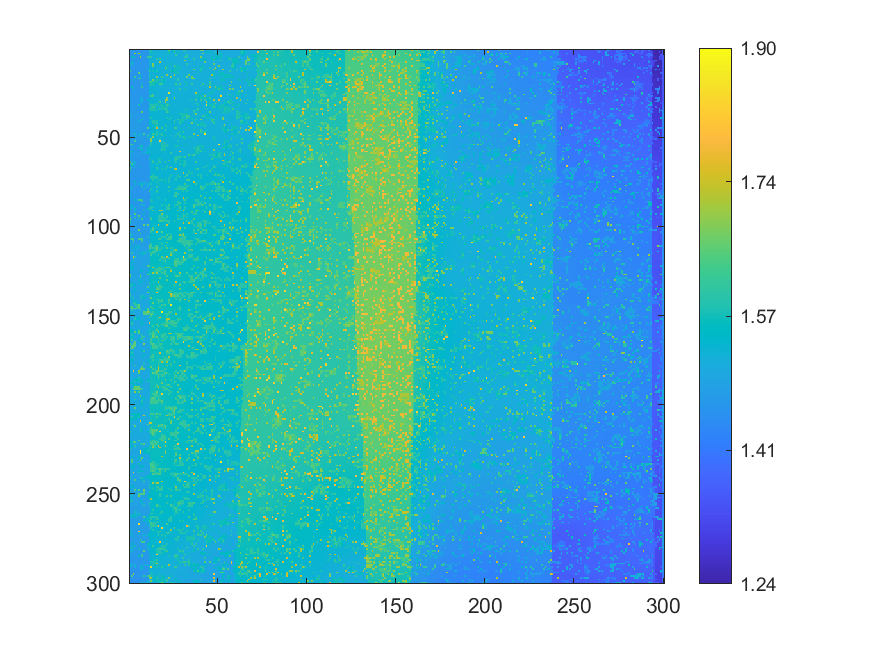

Source data for this figure (header and first rows):
1.45804605815927, 1.45783192348386, 1.45673110472189, 1.45802843739549, 1.45672902280266, 1.4556906794786, 1.45526518014469, 1.4562961403332, 1.45644634452915, 1.4570628470015, 1.45779459495076, 1.6099401411536, 1.57527302412228, 1.52267442274373, 1.52090326400387, 1.52174518648974, 1.52204428342846, 1.52001352472462, 1.51877546211775, 1.51825516346591, 1.52022643106825, 1.5159529822272, 1.6682001411536, 1.51617587860385
1.459, 1.464, 1.508, 1.457, 1.457, 1.456, 1.457, 1.456, 1.458, 1.458, 1.459, 1.526, 1.575, 1.523, 1.522, 1.522, 1.521, 1.52, 1.519, 1.518, 1.519, 1.517, 1.568, 1.514
1.459, 1.459, 1.458, 1.715, 1.5, 1.715, 1.458, 1.46, 1.458, 1.459, 1.46, 1.575, 1.523, 1.575, 1.522, 1.522, 1.522, 1.52, 1.518, 1.518, 1.518, 1.569, 1.568, 1.519
1.46, 1.459, 1.459, 1.459, 1.458, 1.459, 1.557, 1.459, 1.459, 1.46, 1.462, 1.526, 1.524, 1.523, 1.522, 1.522, 1.519, 1.519, 1.52, 1.519, 1.52, 1.52, 1.52, 1.518
1.46, 1.563, 1.551, 1.527, 1.458, 1.459, 1.714, 1.461, 1.461, 1.46, 1.609, 1.613, 1.611, 1.523, 1.522, 1.522, 1.524, 1.523, 1.521, 1.52, 1.52, 1.519, 1.519, 1.519
1.461, 1.462, 1.462, 1.461, 1.459, 1.458, 1.459, 1.46, 1.462, 1.461, 1.462, 1.529, 1.524, 1.523, 1.522, 1.611, 1.524, 1.616, 1.52, 1.52, 1.519, 1.519, 1.519, 1.519
1.462, 1.454, 1.462, 1.459, 1.459, 1.459, 1.458, 1.461, 1.462, 1.462, 1.462, 1.528, 1.526, 1.521, 1.522, 1.521, 1.522, 1.521, 1.521, 1.52, 1.519, 1.518, 1.518, 1.517
1.463, 1.562, 1.461, 1.463, 1.461, 1.461, 1.455, 1.461, 1.463, 1.462, 1.463, 1.526, 1.525, 1.526, 1.523, 1.522, 1.522, 1.731, 1.52, 1.521, 1.516, 1.517, 1.519, 1.519
1.462, 1.514, 1.511, 1.462, 1.462, 1.463, 1.461, 1.462, 1.463, 1.462, 1.461, 1.526, 1.525, 1.68, 1.523, 1.525, 1.519, 1.52, 1.52, 1.521, 1.522, 1.519, 1.518, 1.569
1.55, 1.46, 1.459, 1.461, 1.462, 1.464, 1.459, 1.462, 1.462, 1.462, 1.463, 1.525, 1.527, 1.68, 1.524, 1.523, 1.522, 1.522, 1.521, 1.521, 1.522, 1.571, 1.518, 1.519
1.461, 1.462, 1.458, 1.463, 1.464, 1.464, 1.461, 1.461, 1.463, 1.462, 1.463, 1.527, 1.528, 1.527, 1.525, 1.524, 1.521, 1.521, 1.521, 1.52, 1.676, 1.571, 1.517, 1.518
1.461, 1.46, 1.46, 1.462, 1.464, 1.464, 1.46, 1.461, 1.462, 1.462, 1.548, 1.527, 1.527, 1.526, 1.526, 1.523, 1.523, 1.522, 1.522, 1.521, 1.522, 1.571, 1.519, 1.518
1.619, 1.46, 1.46, 1.459, 1.463, 1.463, 1.462, 1.462, 1.462, 1.462, 1.463, 1.627, 1.528, 1.575, 1.547, 1.579, 1.524, 1.523, 1.522, 1.52, 1.519, 1.519, 1.519, 1.569
1.462, 1.461, 1.462, 1.459, 1.463, 1.654, 1.462, 1.461, 1.462, 1.462, 1.462, 1.524, 1.523, 1.526, 1.525, 1.525, 1.523, 1.525, 1.52, 1.52, 1.519, 1.521, 1.52, 1.518
1.461, 1.461, 1.463, 1.461, 1.462, 1.463, 1.56, 1.462, 1.461, 1.462, 1.463, 1.579, 1.528, 1.526, 1.525, 1.524, 1.523, 1.522, 1.52, 1.52, 1.52, 1.7, 1.519, 1.519
1.462, 1.46, 1.462, 1.62, 1.462, 1.463, 1.561, 1.461, 1.461, 1.462, 1.464, 1.587, 1.528, 1.527, 1.525, 1.685, 1.523, 1.521, 1.63, 1.521, 1.521, 1.521, 1.52, 1.682
1.463, 1.462, 1.461, 1.459, 1.463, 1.616, 1.616, 1.462, 1.462, 1.461, 1.46, 1.577, 1.526, 1.526, 1.525, 1.526, 1.523, 1.521, 1.522, 1.521, 1.52, 1.52, 1.519, 1.519
1.461, 1.461, 1.56, 1.461, 1.462, 1.462, 1.461, 1.461, 1.461, 1.461, 1.463, 1.527, 1.527, 1.678, 1.574, 1.575, 1.573, 1.572, 1.571, 1.554, 1.57, 1.518, 1.518, 1.518
1.462, 1.461, 1.461, 1.461, 1.462, 1.462, 1.463, 1.462, 1.463, 1.461, 1.459, 1.62, 1.625, 1.576, 1.574, 1.575, 1.523, 1.522, 1.571, 1.544, 1.521, 1.518, 1.519, 1.521
1.463, 1.461, 1.461, 1.461, 1.462, 1.461, 1.461, 1.561, 1.459, 1.46, 1.462, 1.529, 1.577, 1.577, 1.558, 1.527, 1.523, 1.618, 1.614, 1.534, 1.52, 1.519, 1.519, 1.52
1.463, 1.464, 1.461, 1.461, 1.461, 1.461, 1.461, 1.462, 1.461, 1.461, 1.461, 1.527, 1.578, 1.578, 1.546, 1.526, 1.523, 1.572, 1.519, 1.519, 1.521, 1.52, 1.519, 1.518
1.462, 1.562, 1.464, 1.462, 1.462, 1.461, 1.461, 1.616, 1.461, 1.461, 1.462, 1.524, 1.528, 1.528, 1.527, 1.522, 1.523, 1.521, 1.519, 1.519, 1.519, 1.519, 1.519, 1.52
1.46, 1.459, 1.568, 1.463, 1.462, 1.462, 1.46, 1.462, 1.461, 1.461, 1.462, 1.53, 1.528, 1.528, 1.528, 1.523, 1.526, 1.522, 1.522, 1.521, 1.517, 1.518, 1.52, 1.52
1.465, 1.464, 1.464, 1.463, 1.462, 1.462, 1.461, 1.461, 1.461, 1.46, 1.458, 1.531, 1.529, 1.527, 1.526, 1.526, 1.525, 1.524, 1.522, 1.521, 1.52, 1.519, 1.52, 1.52
1.464, 1.463, 1.462, 1.462, 1.462, 1.46, 1.461, 1.463, 1.461, 1.461, 1.46, 1.53, 1.53, 1.525, 1.525, 1.524, 1.524, 1.522, 1.522, 1.521, 1.521, 1.519, 1.856, 1.52
1.464, 1.465, 1.459, 1.464, 1.462, 1.463, 1.463, 1.462, 1.463, 1.462, 1.461, 1.532, 1.532, 1.629, 1.525, 1.526, 1.524, 1.524, 1.521, 1.522, 1.521, 1.52, 1.52, 1.521
1.466, 1.465, 1.464, 1.462, 1.463, 1.463, 1.519, 1.462, 1.463, 1.462, 1.463, 1.53, 1.63, 1.63, 1.525, 1.525, 1.525, 1.524, 1.523, 1.522, 1.522, 1.521, 1.521, 1.522
1.466, 1.466, 1.463, 1.463, 1.463, 1.461, 1.462, 1.513, 1.462, 1.462, 1.463, 1.531, 1.53, 1.529, 1.527, 1.526, 1.524, 1.524, 1.522, 1.523, 1.523, 1.692, 1.521, 1.522
1.464, 1.466, 1.465, 1.463, 1.463, 1.466, 1.556, 1.514, 1.463, 1.462, 1.552, 1.513, 1.529, 1.528, 1.527, 1.528, 1.578, 1.525, 1.523, 1.524, 1.691, 1.691, 1.521, 1.521
1.469, 1.468, 1.463, 1.464, 1.463, 1.462, 1.515, 1.523, 1.463, 1.463, 1.462, 1.531, 1.534, 1.528, 1.527, 1.527, 1.526, 1.63, 1.523, 1.525, 1.69, 1.523, 1.522, 1.523
1.468, 1.466, 1.465, 1.464, 1.464, 1.463, 1.463, 1.465, 1.465, 1.464, 1.464, 1.582, 1.532, 1.532, 1.553, 1.581, 1.527, 1.524, 1.521, 1.526, 1.526, 1.575, 1.523, 1.524
1.468, 1.468, 1.465, 1.466, 1.465, 1.573, 1.467, 1.466, 1.464, 1.465, 1.465, 1.533, 1.59, 1.581, 1.581, 1.58, 1.528, 1.578, 1.578, 1.555, 1.526, 1.625, 1.576, 1.525
1.469, 1.468, 1.468, 1.466, 1.466, 1.466, 1.466, 1.465, 1.467, 1.466, 1.466, 1.534, 1.582, 1.622, 1.581, 1.531, 1.58, 1.529, 1.579, 1.577, 1.577, 1.578, 1.526, 1.526
1.472, 1.469, 1.468, 1.468, 1.466, 1.465, 1.465, 1.465, 1.466, 1.466, 1.465, 1.585, 1.583, 1.583, 1.582, 1.53, 1.58, 1.58, 1.578, 1.577, 1.626, 1.578, 1.528, 1.523
1.472, 1.468, 1.469, 1.469, 1.467, 1.466, 1.467, 1.466, 1.467, 1.467, 1.468, 1.531, 1.583, 1.583, 1.582, 1.581, 1.529, 1.529, 1.529, 1.557, 1.582, 1.577, 1.527, 1.527
1.47, 1.471, 1.469, 1.47, 1.469, 1.469, 1.469, 1.664, 1.466, 1.467, 1.468, 1.533, 1.534, 1.532, 1.531, 1.532, 1.53, 1.53, 1.528, 1.528, 1.529, 1.625, 1.577, 1.526
1.471, 1.471, 1.471, 1.47, 1.469, 1.468, 1.468, 1.468, 1.468, 1.468, 1.468, 1.471, 1.534, 1.533, 1.531, 1.531, 1.531, 1.529, 1.527, 1.527, 1.527, 1.528, 1.526, 1.526
1.572, 1.473, 1.471, 1.471, 1.469, 1.469, 1.469, 1.47, 1.469, 1.469, 1.469, 1.535, 1.535, 1.533, 1.532, 1.531, 1.534, 1.529, 1.528, 1.528, 1.529, 1.528, 1.527, 1.527
1.474, 1.467, 1.471, 1.47, 1.47, 1.47, 1.47, 1.469, 1.469, 1.469, 1.469, 1.535, 1.588, 1.533, 1.532, 1.531, 1.534, 1.529, 1.529, 1.529, 1.529, 1.578, 1.529, 1.578
1.474, 1.473, 1.471, 1.472, 1.471, 1.471, 1.469, 1.571, 1.469, 1.469, 1.469, 1.469, 1.533, 1.534, 1.532, 1.532, 1.531, 1.531, 1.526, 1.529, 1.53, 1.53, 1.578, 1.526
1.474, 1.472, 1.472, 1.471, 1.471, 1.519, 1.524, 1.472, 1.468, 1.468, 1.469, 1.533, 1.533, 1.589, 1.582, 1.583, 1.531, 1.53, 1.529, 1.529, 1.53, 1.53, 1.528, 1.527
1.476, 1.473, 1.472, 1.472, 1.472, 1.471, 1.47, 1.471, 1.469, 1.469, 1.47, 1.536, 1.534, 1.585, 1.583, 1.584, 1.531, 1.53, 1.529, 1.529, 1.53, 1.529, 1.528, 1.529
1.474, 1.473, 1.473, 1.473, 1.473, 1.472, 1.471, 1.471, 1.47, 1.47, 1.471, 1.534, 1.534, 1.535, 1.569, 1.583, 1.537, 1.532, 1.53, 1.529, 1.63, 1.529, 1.53, 1.529
1.473, 1.474, 1.472, 1.471, 1.473, 1.473, 1.472, 1.471, 1.472, 1.47, 1.47, 1.534, 1.535, 1.534, 1.56, 1.584, 1.531, 1.531, 1.529, 1.529, 1.528, 1.579, 1.53, 1.529
1.473, 1.473, 1.474, 1.472, 1.472, 1.472, 1.473, 1.473, 1.471, 1.471, 1.658, 1.536, 1.536, 1.535, 1.551, 1.751, 1.53, 1.531, 1.625, 1.531, 1.527, 1.529, 1.529, 1.529
1.474, 1.474, 1.474, 1.474, 1.473, 1.472, 1.472, 1.471, 1.471, 1.471, 1.471, 1.47, 1.535, 1.535, 1.545, 1.533, 1.535, 1.532, 1.531, 1.532, 1.63, 1.53, 1.528, 1.528
1.474, 1.473, 1.474, 1.474, 1.473, 1.471, 1.471, 1.473, 1.471, 1.472, 1.472, 1.47, 1.533, 1.534, 1.56, 1.584, 1.534, 1.533, 1.531, 1.532, 1.53, 1.524, 1.531, 1.529
1.473, 1.474, 1.474, 1.568, 1.474, 1.472, 1.521, 1.471, 1.62, 1.473, 1.471, 1.521, 1.534, 1.62, 1.569, 1.585, 1.535, 1.581, 1.581, 1.551, 1.529, 1.529, 1.529, 1.527
1.475, 1.474, 1.473, 1.473, 1.474, 1.533, 1.52, 1.522, 1.471, 1.473, 1.617, 1.472, 1.533, 1.532, 1.564, 1.584, 1.533, 1.528, 1.616, 1.561, 1.58, 1.53, 1.53, 1.576
1.567, 1.474, 1.472, 1.522, 1.474, 1.472, 1.52, 1.472, 1.471, 1.473, 1.564, 1.469, 1.533, 1.684, 1.551, 1.533, 1.53, 1.531, 1.53, 1.528, 1.527, 1.529, 1.53, 1.524
1.474, 1.473, 1.472, 1.473, 1.473, 1.472, 1.472, 1.472, 1.472, 1.471, 1.469, 1.531, 1.683, 1.531, 1.531, 1.533, 1.53, 1.58, 1.53, 1.528, 1.528, 1.529, 1.527, 1.526
1.475, 1.473, 1.472, 1.625, 1.472, 1.471, 1.471, 1.47, 1.47, 1.47, 1.47, 1.469, 1.682, 1.532, 1.53, 1.528, 1.529, 1.817, 1.529, 1.527, 1.527, 1.527, 1.528, 1.527
1.474, 1.473, 1.472, 1.464, 1.472, 1.47, 1.47, 1.47, 1.47, 1.47, 1.469, 1.47, 1.582, 1.532, 1.53, 1.53, 1.529, 1.53, 1.579, 1.579, 1.579, 1.525, 1.526, 1.527
1.626, 1.624, 1.469, 1.471, 1.47, 1.471, 1.469, 1.471, 1.47, 1.469, 1.468, 1.529, 1.582, 1.531, 1.531, 1.53, 1.529, 1.53, 1.579, 1.579, 1.53, 1.578, 1.527, 1.528
1.474, 1.472, 1.558, 1.47, 1.47, 1.47, 1.571, 1.565, 1.47, 1.469, 1.468, 1.584, 1.532, 1.531, 1.531, 1.531, 1.527, 1.529, 1.578, 1.578, 1.579, 1.579, 1.526, 1.527
1.473, 1.473, 1.472, 1.47, 1.47, 1.519, 1.519, 1.518, 1.47, 1.483, 1.548, 1.468, 1.531, 1.53, 1.529, 1.528, 1.529, 1.529, 1.578, 1.578, 1.578, 1.529, 1.527, 1.527
1.472, 1.472, 1.473, 1.47, 1.47, 1.471, 1.47, 1.554, 1.469, 1.489, 1.55, 1.516, 1.53, 1.53, 1.528, 1.527, 1.529, 1.528, 1.597, 1.578, 1.578, 1.528, 1.528, 1.527
1.52, 1.566, 1.467, 1.468, 1.467, 1.467, 1.468, 1.467, 1.468, 1.498, 1.517, 1.53, 1.53, 1.529, 1.528, 1.527, 1.528, 1.529, 1.529, 1.529, 1.529, 1.529, 1.529, 1.528
1.52, 1.468, 1.519, 1.467, 1.468, 1.469, 1.468, 1.468, 1.518, 1.508, 1.554, 1.517, 1.53, 1.527, 1.528, 1.528, 1.527, 1.527, 1.528, 1.528, 1.53, 1.527, 1.527, 1.614
1.521, 1.469, 1.47, 1.469, 1.468, 1.468, 1.468, 1.467, 1.467, 1.465, 1.464, 1.464, 1.53, 1.531, 1.529, 1.529, 1.532, 1.527, 1.527, 1.527, 1.525, 1.528, 1.528, 1.527
1.52, 1.469, 1.467, 1.465, 1.467, 1.469, 1.466, 1.467, 1.466, 1.465, 1.464, 1.53, 1.529, 1.53, 1.53, 1.53, 1.532, 1.53, 1.528, 1.527, 1.524, 1.53, 1.529, 1.528
... 239 more rows
